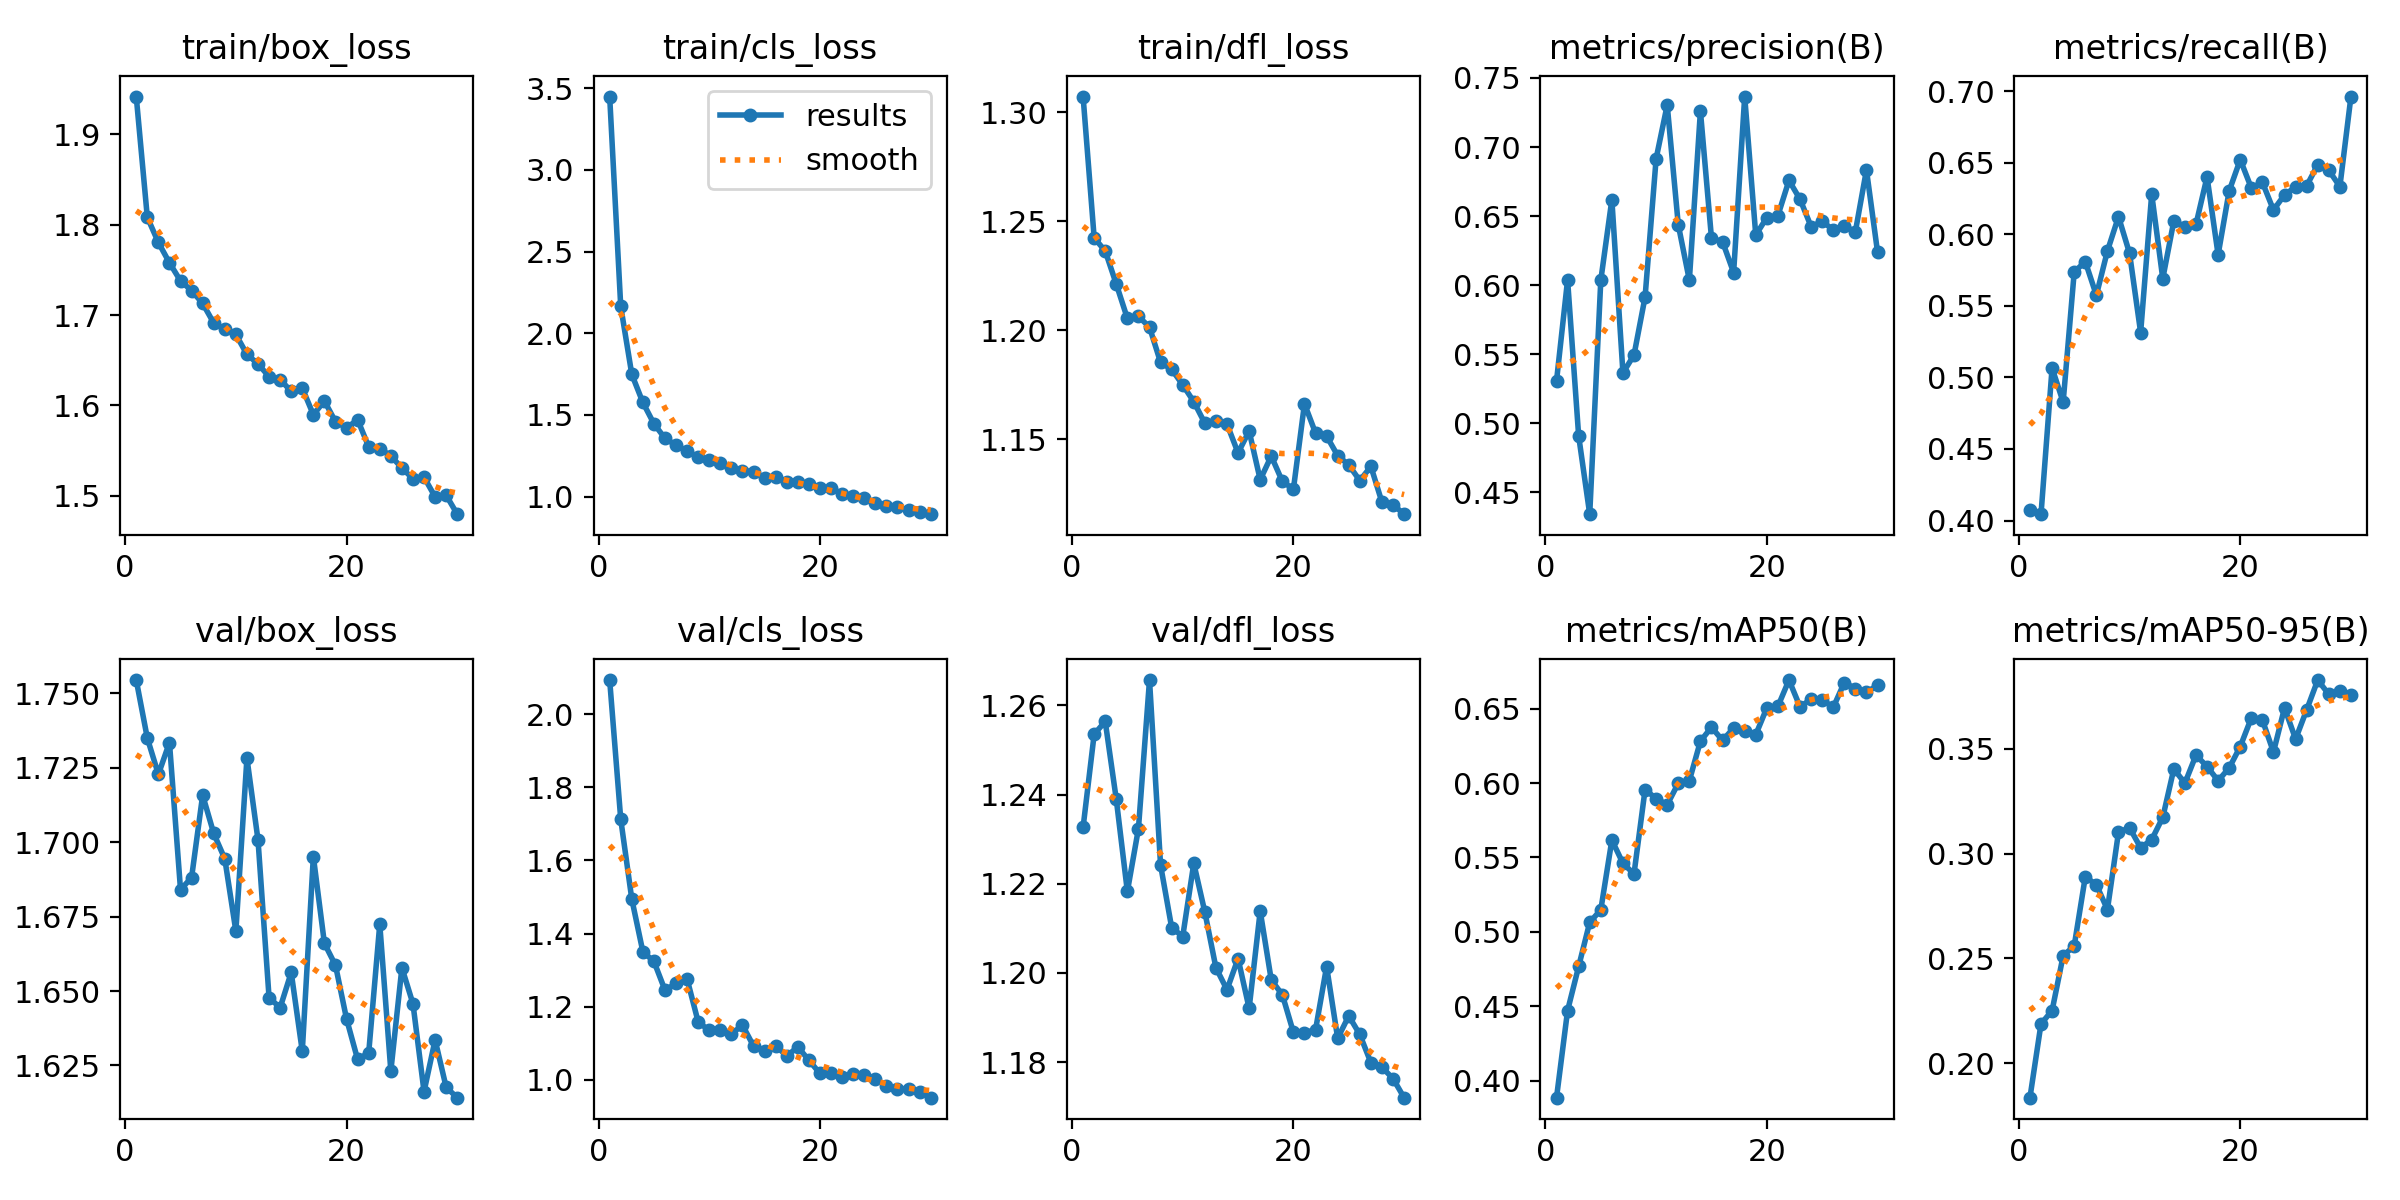

The data file committed next to this chart (first rows):
epoch, time, train/box_loss, train/cls_loss, train/dfl_loss, metrics/precision(B), metrics/recall(B), metrics/mAP50(B), metrics/mAP50-95(B), val/box_loss, val/cls_loss, val/dfl_loss, lr/pg0, lr/pg1, lr/pg2
1, 175.8, 1.942, 3.45, 1.307, 0.5305, 0.4077, 0.3886, 0.1836, 1.754, 2.093, 1.233, 0.000277, 0.000277, 0.000277
2, 351, 1.808, 2.164, 1.242, 0.6037, 0.4044, 0.4471, 0.2188, 1.735, 1.713, 1.254, 0.0005364, 0.0005364, 0.0005364
3, 517.1, 1.78, 1.748, 1.236, 0.4906, 0.5065, 0.4767, 0.2251, 1.723, 1.494, 1.256, 0.0007774, 0.0007774, 0.0007774
4, 680.9, 1.758, 1.576, 1.221, 0.434, 0.4828, 0.5064, 0.2513, 1.733, 1.35, 1.239, 0.0007505, 0.0007505, 0.0007505
5, 843.7, 1.738, 1.445, 1.205, 0.6035, 0.5736, 0.5148, 0.256, 1.684, 1.324, 1.218, 0.000723, 0.000723, 0.000723
6, 1004, 1.727, 1.356, 1.206, 0.6618, 0.5808, 0.5617, 0.2889, 1.688, 1.245, 1.232, 0.0006956, 0.0006956, 0.0006956
7, 1166, 1.713, 1.314, 1.201, 0.5363, 0.5573, 0.5461, 0.2852, 1.716, 1.264, 1.266, 0.0006681, 0.0006681, 0.0006681
8, 1324, 1.691, 1.277, 1.185, 0.5492, 0.5883, 0.539, 0.2733, 1.703, 1.275, 1.224, 0.0006406, 0.0006406, 0.0006406
9, 1488, 1.685, 1.242, 1.182, 0.5913, 0.6122, 0.5956, 0.3102, 1.694, 1.158, 1.21, 0.0006131, 0.0006131, 0.0006131
10, 1649, 1.678, 1.224, 1.175, 0.6916, 0.5866, 0.5896, 0.3123, 1.67, 1.135, 1.208, 0.0005856, 0.0005856, 0.0005856
11, 1810, 1.656, 1.205, 1.167, 0.7304, 0.5313, 0.5855, 0.3028, 1.728, 1.136, 1.225, 0.0005581, 0.0005581, 0.0005581
12, 1971, 1.646, 1.177, 1.157, 0.6436, 0.628, 0.5999, 0.3066, 1.701, 1.126, 1.214, 0.0005306, 0.0005306, 0.0005306
13, 2130, 1.632, 1.158, 1.159, 0.6035, 0.569, 0.6016, 0.3173, 1.648, 1.15, 1.201, 0.0005031, 0.0005031, 0.0005031
14, 2294, 1.629, 1.153, 1.157, 0.726, 0.6093, 0.6281, 0.3404, 1.644, 1.093, 1.196, 0.0004756, 0.0004756, 0.0004756
15, 2455, 1.616, 1.114, 1.144, 0.6339, 0.6053, 0.6375, 0.3336, 1.656, 1.08, 1.203, 0.0004482, 0.0004482, 0.0004482
16, 2615, 1.619, 1.119, 1.154, 0.6313, 0.6069, 0.6287, 0.3469, 1.63, 1.093, 1.192, 0.0004207, 0.0004207, 0.0004207
17, 2773, 1.59, 1.088, 1.132, 0.609, 0.64, 0.6369, 0.3415, 1.695, 1.066, 1.214, 0.0003932, 0.0003932, 0.0003932
18, 2936, 1.605, 1.087, 1.142, 0.7366, 0.5856, 0.6353, 0.3348, 1.666, 1.09, 1.198, 0.0003657, 0.0003657, 0.0003657
19, 3100, 1.582, 1.078, 1.131, 0.6362, 0.6302, 0.6325, 0.3408, 1.659, 1.054, 1.195, 0.0003382, 0.0003382, 0.0003382
20, 3261, 1.575, 1.053, 1.127, 0.6489, 0.6521, 0.6505, 0.351, 1.641, 1.018, 1.187, 0.0003107, 0.0003107, 0.0003107
21, 3422, 1.584, 1.05, 1.166, 0.6502, 0.6323, 0.6515, 0.3647, 1.627, 1.018, 1.187, 0.0002832, 0.0002832, 0.0002832
22, 3582, 1.554, 1.018, 1.153, 0.6758, 0.6363, 0.6692, 0.3637, 1.629, 1.008, 1.187, 0.0002557, 0.0002557, 0.0002557
23, 3741, 1.552, 1.001, 1.151, 0.6621, 0.6169, 0.6512, 0.3484, 1.672, 1.017, 1.201, 0.0002282, 0.0002282, 0.0002282
24, 3898, 1.544, 0.9887, 1.143, 0.6423, 0.6275, 0.6564, 0.3695, 1.623, 1.015, 1.185, 0.0002008, 0.0002008, 0.0002008
25, 4056, 1.531, 0.9606, 1.138, 0.6461, 0.633, 0.6561, 0.3546, 1.658, 1.002, 1.19, 0.0001733, 0.0001733, 0.0001733
26, 4215, 1.519, 0.9423, 1.131, 0.64, 0.6338, 0.6509, 0.3685, 1.646, 0.9845, 1.186, 0.0001458, 0.0001458, 0.0001458
27, 4372, 1.521, 0.9352, 1.138, 0.6426, 0.6485, 0.6675, 0.3827, 1.616, 0.9761, 1.18, 0.0001183, 0.0001183, 0.0001183
28, 4532, 1.499, 0.9183, 1.121, 0.6387, 0.6446, 0.6635, 0.376, 1.634, 0.975, 1.179, 9.0797e-05, 9.0797e-05, 9.0797e-05
29, 4693, 1.501, 0.9045, 1.12, 0.6834, 0.6332, 0.661, 0.3774, 1.618, 0.9664, 1.176, 6.3308e-05, 6.3308e-05, 6.3308e-05
30, 4852, 1.48, 0.8918, 1.116, 0.624, 0.6961, 0.6657, 0.3758, 1.614, 0.9516, 1.172, 3.5819e-05, 3.5819e-05, 3.5819e-05
